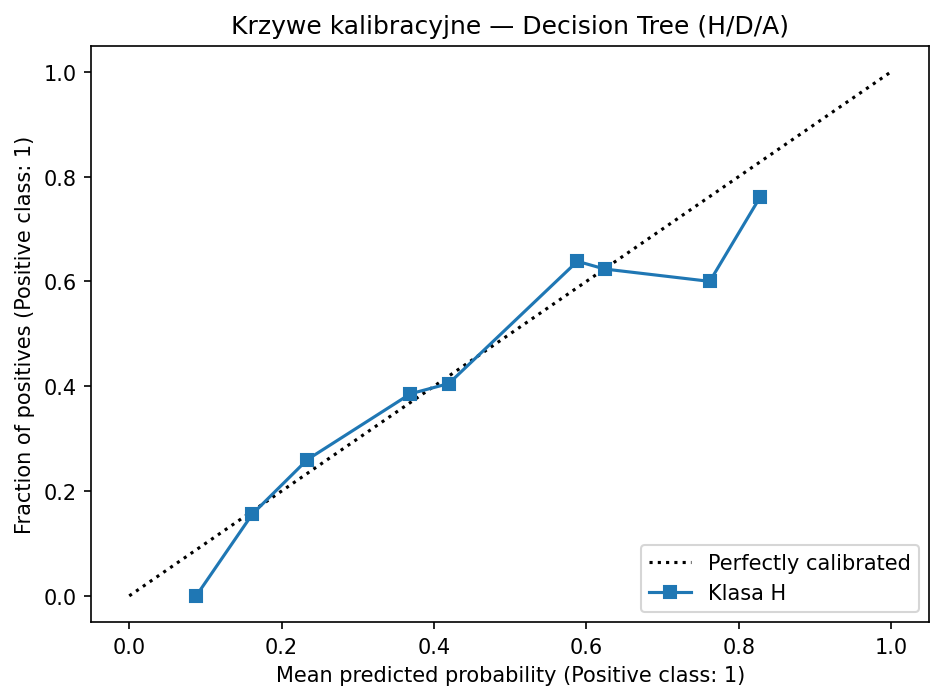

The table this chart was drawn from, first rows:
Class, MeanPredictedProb, FractionPositive, Model, League
A, 0.0787, 0.07692, Decision Tree, serie_a
A, 0.1579, 0.1107, Decision Tree, serie_a
A, 0.261, 0.2586, Decision Tree, serie_a
A, 0.3259, 0.2993, Decision Tree, serie_a
A, 0.4383, 0.4528, Decision Tree, serie_a
A, 0.5697, 0.5364, Decision Tree, serie_a
A, 0.6337, 0.6452, Decision Tree, serie_a
A, 0.7268, 1.0, Decision Tree, serie_a
D, 0.09468, 0.1429, Decision Tree, serie_a
D, 0.1761, 0.2941, Decision Tree, serie_a
D, 0.2523, 0.2697, Decision Tree, serie_a
D, 0.3332, 0.3103, Decision Tree, serie_a
D, 0.425, 0.4, Decision Tree, serie_a
H, 0.08787, 0.0, Decision Tree, serie_a
H, 0.1616, 0.156, Decision Tree, serie_a
H, 0.2338, 0.26, Decision Tree, serie_a
H, 0.3691, 0.3856, Decision Tree, serie_a
H, 0.4194, 0.4051, Decision Tree, serie_a
H, 0.5881, 0.6383, Decision Tree, serie_a
H, 0.6241, 0.6235, Decision Tree, serie_a
H, 0.7619, 0.6, Decision Tree, serie_a
H, 0.8285, 0.7619, Decision Tree, serie_a
